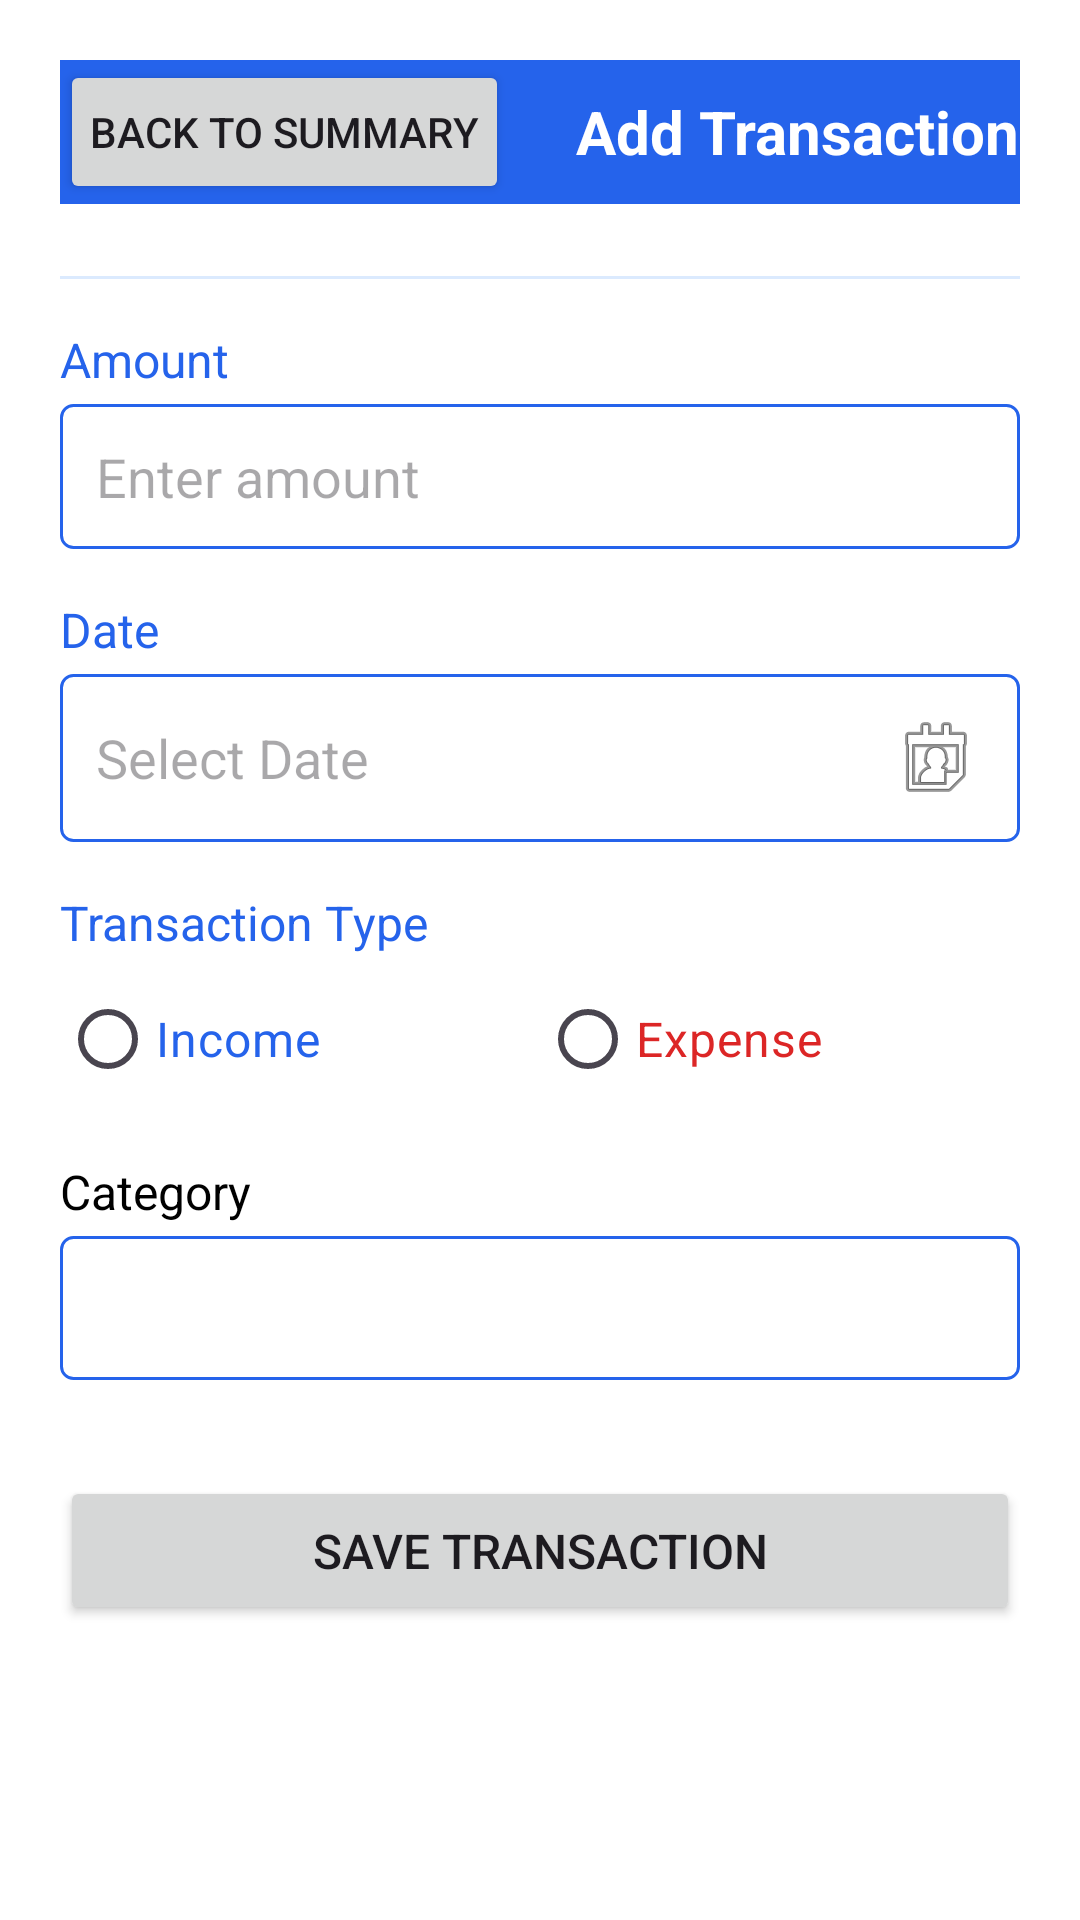

Layout XML and referenced resources for this Android screen:
<!-- AndroidManifest.xml: application theme Theme.MoneyMate -->
<!-- res/layout/activity_add.xml -->
<?xml version="1.0" encoding="utf-8"?>
<LinearLayout xmlns:android="http://schemas.android.com/apk/res/android"
    android:id="@+id/layoutAdd"
    android:layout_width="match_parent"
    android:layout_height="match_parent"
    android:orientation="vertical"
    android:padding="20dp"
    android:background="@color/white">

    
    <RelativeLayout
        android:layout_width="match_parent"
        android:layout_height="wrap_content"
        android:background="@color/income"
        android:layout_marginBottom="24dp">

        <Button
            android:id="@+id/btnBackToList"
            android:layout_width="wrap_content"
            android:layout_height="wrap_content"
            android:layout_alignParentStart="true"
            android:layout_centerVertical="true"
            android:text="Back to Summary"
            android:padding="10dp" />

        <TextView
            android:layout_width="wrap_content"
            android:layout_height="wrap_content"
            android:layout_alignParentEnd="true"
            android:layout_centerVertical="true"
            android:text="Add Transaction"
            android:textSize="20sp"
            android:textStyle="bold"
            android:textColor="@color/white" />
    </RelativeLayout>

    
    <View
        android:layout_width="match_parent"
        android:layout_height="1dp"
        android:background="@color/lightblue"
        android:layout_marginBottom="16dp" />

    
    <TextView
        android:layout_width="match_parent"
        android:layout_height="wrap_content"
        android:text="Amount"
        android:textSize="16sp"
        android:textColor="@color/income"
        android:layout_marginBottom="4dp" />

    <EditText
        android:id="@+id/etAmount"
        android:layout_width="match_parent"
        android:layout_height="wrap_content"
        android:hint="Enter amount"
        android:inputType="numberDecimal"
        android:padding="12dp"
        android:textColor="@color/black"
        android:background="@drawable/spinner_border"
        android:layout_marginBottom="16dp" />

    
    <TextView
        android:layout_width="match_parent"
        android:layout_height="wrap_content"
        android:text="Date"
        android:textSize="16sp"
        android:textColor="@color/income"
        android:layout_marginBottom="4dp" />

    <EditText
        android:id="@+id/etDate"
        android:layout_width="match_parent"
        android:layout_height="wrap_content"
        android:hint="Select Date"
        android:drawableEnd="@android:drawable/ic_menu_my_calendar"
        android:padding="12dp"
        android:textColor="@color/black"
        android:background="@drawable/spinner_border"
        android:focusable="false"
        android:layout_marginBottom="16dp" />

    
    <TextView
        android:layout_width="match_parent"
        android:layout_height="wrap_content"
        android:text="Transaction Type"
        android:textSize="16sp"
        android:textColor="@color/income"
        android:layout_marginBottom="4dp" />

    <RadioGroup
        android:id="@+id/radioTypeGroup"
        android:layout_width="match_parent"
        android:layout_height="wrap_content"
        android:orientation="horizontal"
        android:layout_marginBottom="16dp">

        <RadioButton
            android:id="@+id/radioIncome"
            android:layout_width="0dp"
            android:layout_height="wrap_content"
            android:layout_weight="1"
            android:text="Income"
            android:textColor="@color/income"
            android:textSize="16sp" />

        <RadioButton
            android:id="@+id/radioExpense"
            android:layout_width="0dp"
            android:layout_height="wrap_content"
            android:layout_weight="1"
            android:text="Expense"
            android:textColor="@color/expense"
            android:textSize="16sp" />
    </RadioGroup>

    
    <TextView
        android:layout_width="match_parent"
        android:layout_height="wrap_content"
        android:text="Category"
        android:textSize="16sp"
        android:textColor="@color/black"
        android:layout_marginBottom="4dp" />

    <Spinner
        android:id="@+id/spinnerCategory"
        android:layout_width="match_parent"
        android:layout_height="48dp"

        android:background="@drawable/spinner_border"
        android:layout_marginBottom="32dp" />

    
    <Button
        android:id="@+id/btnSaveTransaction"
        android:layout_width="match_parent"
        android:layout_height="wrap_content"
        android:text="Save Transaction"
        android:textSize="16sp"
        android:padding="14dp" />

</LinearLayout>
<!-- resources referenced by this layout -->
<resources>
  <color name="black">#FF000000</color>
  <color name="expense">#DC2626</color>
  <color name="income">#2563EB</color>
  <color name="lightblue">#DBEAFE</color>
  <color name="white">#FFFFFFFF</color>
  <!-- drawable spinner_border (drawable) -->
  <?xml version="1.0" encoding="utf-8"?>
  <shape xmlns:android="http://schemas.android.com/apk/res/android"
      android:shape="rectangle">
      <stroke
          android:width="1dp"
          android:color="@color/income" />
      <corners android:radius="4dp" />
      <solid android:color="#FFFFFF" />
  </shape>
  <style name="Theme.MoneyMate" parent="Base.Theme.MoneyMate" />
  <style name="Base.Theme.MoneyMate" parent="Theme.Material3.DayNight.NoActionBar">
          
          
      </style>
</resources>
